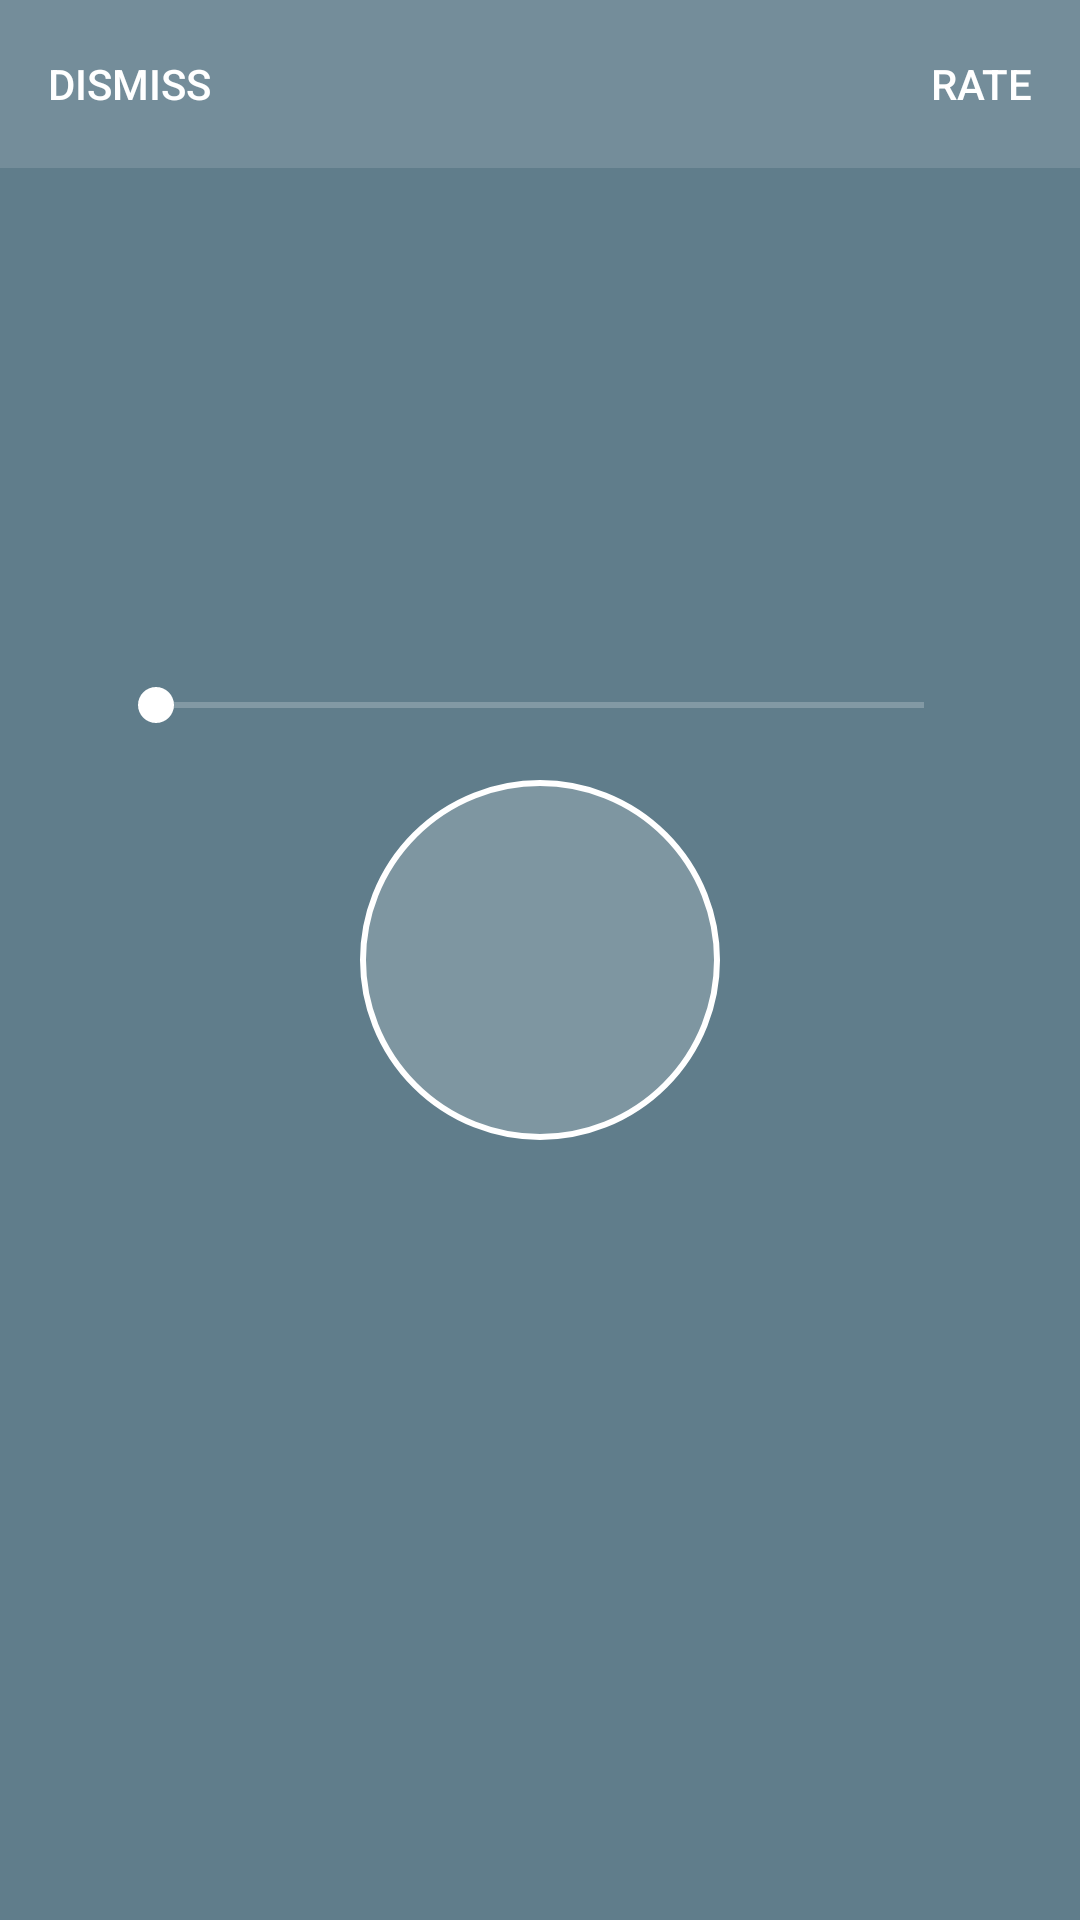

Here is an Android app screen rendered from its layout file. Give the layout XML and the strings, colors and styles it references.
<!-- AndroidManifest.xml: application theme AppTheme -->
<!-- res/layout/activity_main.xml -->
<RelativeLayout xmlns:android="http://schemas.android.com/apk/res/android"
    xmlns:app="http://schemas.android.com/apk/res-auto"
    xmlns:tools="http://schemas.android.com/tools"
    android:layout_width="match_parent"
    android:layout_height="match_parent"
    android:background="?colorPrimary"
    tools:context=".MainActivity">

    <ImageButton
        android:id="@+id/record_play"
        android:layout_width="@dimen/record_button_size"
        android:layout_height="@dimen/record_button_size"
        android:layout_centerInParent="true"
        android:background="@drawable/record_btn_bg"
        android:scaleType="center"
        android:src="@drawable/ic_mic_white_48dp" />

    <TextView
        android:id="@+id/time"
        android:layout_width="wrap_content"
        android:layout_height="wrap_content"
        android:layout_above="@id/record_play"
        android:layout_centerHorizontal="true"
        android:layout_marginBottom="48dp"
        android:textAppearance="@style/TextAppearance.AppTheme.Display1"
        android:textColor="?android:textColorPrimary"
        app:fontPath="@string/font_roboto_light"
        tools:text="00:00" />

    <ImageView
        android:id="@+id/switchToRecording"
        android:layout_width="56dp"
        android:layout_height="56dp"
        android:layout_below="@id/record_play"
        android:layout_marginRight="16dp"
        android:layout_marginTop="16dp"
        android:layout_toLeftOf="@id/record_play"
        android:background="@drawable/circular_btn_bg"
        android:scaleType="center"
        android:src="@drawable/ic_mic_white_36dp" />

    <SeekBar
        android:id="@+id/seekBar"
        android:layout_width="288dp"
        android:max="100"
        android:layout_height="wrap_content"
        android:layout_above="@id/record_play"
        android:layout_centerHorizontal="true"
        android:layout_marginBottom="16dp" />

    <ViewStub
        android:id="@+id/bannerViewStub"
        android:layout_width="match_parent"
        android:layout_height="wrap_content"
        android:layout_alignParentBottom="true"
        android:layout_centerHorizontal="true"
        android:layout="@layout/banner" />

    <FrameLayout
        android:id="@+id/rateContainer"
        android:layout_width="match_parent"
        android:layout_height="56dp"
        android:background="#20FFFFFF">

        <TextView
            android:id="@+id/rate"
            android:layout_width="wrap_content"
            android:layout_height="match_parent"
            android:layout_gravity="right"
            android:background="?selectableItemBackground"
            android:clickable="true"
            android:drawablePadding="8dp"
            android:gravity="center"
            android:paddingLeft="16dp"
            android:paddingRight="16dp"
            android:text="@string/rate"
            android:textAppearance="@style/TextAppearance.AppTheme.Button" />

        <TextView
            android:id="@+id/dismissRate"
            android:layout_width="wrap_content"
            android:layout_height="match_parent"
            android:background="?selectableItemBackground"
            android:clickable="true"
            android:gravity="center"
            android:paddingLeft="16dp"
            android:paddingRight="16dp"
            android:text="@string/dismiss_rate"
            android:textAppearance="@style/TextAppearance.AppTheme.Button" />
    </FrameLayout>

</RelativeLayout>
<!-- res/layout/banner.xml (included above) -->
<?xml version="1.0" encoding="utf-8"?>
<com.google.android.gms.ads.AdView
    android:id="@+id/banner"
    xmlns:ads="http://schemas.android.com/apk/res-auto"
    xmlns:android="http://schemas.android.com/apk/res/android"
    android:layout_width="match_parent"
    android:layout_height="wrap_content"
    ads:adSize="BANNER"
    ads:adUnitId="@string/banner_id" />
<!-- resources referenced by this layout -->
<resources>
  <dimen name="record_button_size">120dp</dimen>
  <!-- drawable circular_btn_bg (drawable) -->
  <?xml version="1.0" encoding="utf-8"?>
  <selector xmlns:android="http://schemas.android.com/apk/res/android">
      <item android:state_pressed="true">
          <shape android:shape="oval">
              <solid android:color="@color/touch_feedback" />
          </shape>
      </item>
      <item>
          <color android:color="@android:color/transparent" />
      </item>
  </selector>
  <!-- drawable record_btn_bg (drawable) -->
  <?xml version="1.0" encoding="utf-8"?>
  <selector xmlns:android="http://schemas.android.com/apk/res/android">
      <item android:state_pressed="true">
          <shape android:shape="oval">
              <stroke android:width="@dimen/record_button_border_width" android:color="#FFF" />
              <solid android:color="@color/touch_feedback" />
          </shape>
      </item>
      <item android:drawable="@drawable/record_btn_bg_normal" />
  </selector>
  <string name="banner_id">ca-app-pub-2288149266688177/4924714241</string>
  <string name="dismiss_rate">Dismiss</string>
  <string name="font_roboto_light">fonts/Roboto-Light.ttf</string>
  <string name="rate">Rate</string>
  <style name="TextAppearance.AppTheme.Button" parent="TextAppearance.AppCompat.Button">
          <item name="fontPath">@string/font_roboto_medium</item>
          <item name="android:textAllCaps">true</item>
      </style>
  <style name="TextAppearance.AppTheme.Display1" parent="TextAppearance.AppCompat.Display1">
          <item name="fontPath">@string/font_roboto_regular</item>
      </style>
  <style name="AppTheme" parent="BaseAppTheme">
          <item name="android:seekBarStyle">@style/SeekBarAppTheme</item>
      </style>
  <color name="touch_feedback">#90FFFFFF</color>
  <dimen name="record_button_border_width">2dp</dimen>
  <!-- drawable record_btn_bg_normal (drawable) -->
  <?xml version="1.0" encoding="utf-8"?>
  <shape xmlns:android="http://schemas.android.com/apk/res/android"
      android:shape="oval">
      <stroke
          android:width="@dimen/record_button_border_width"
          android:color="#FFF" />
      <solid android:color="@color/record_btn_bg" />
  </shape>
  <string name="font_roboto_medium">fonts/Roboto-Medium.ttf</string>
  <string name="font_roboto_regular">fonts/Roboto-Regular.ttf</string>
  <style name="BaseAppTheme" parent="Theme.AppCompat.NoActionBar">
          <item name="colorPrimary">@color/primary</item>
          <item name="colorPrimaryDark">@color/primary_dark</item>
          <item name="colorAccent">@color/accent</item>
          <item name="android:colorAccent">@color/accent</item>
          <item name="android:textColorPrimary">@color/text_primary</item>
          <item name="android:textColorSecondary">@color/text_secondary</item>
      </style>
  <style name="SeekBarAppTheme" parent="android:Widget.Holo.SeekBar">
          <item name="android:progressDrawable">@drawable/apptheme_scrubber_progress_horizontal_holo_dark</item>
          <item name="android:indeterminateDrawable">@drawable/apptheme_scrubber_progress_horizontal_holo_dark</item>
          <item name="android:thumb">@drawable/apptheme_scrubber_control_selector_holo_dark</item>
      </style>
  <color name="record_btn_bg">#30FFFFFF</color>
  <color name="primary">#607D8B</color>
  <color name="primary_dark">#455A64</color>
  <color name="accent">#FFF</color>
  <color name="text_primary">#FFF</color>
  <color name="text_secondary">#B3FFFFFF</color>
</resources>
